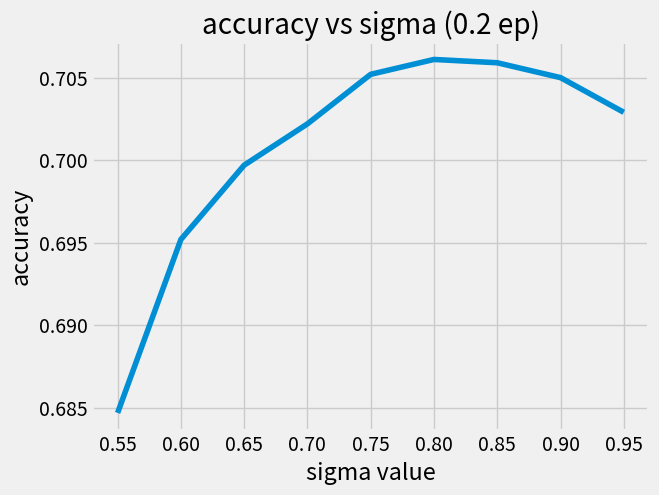

This chart was generated by the following Python code:
import matplotlib.pyplot as plt
plt.style.use("fivethirtyeight") 

acc = [0.6847, 0.6952, 0.6997, 0.7022, 0.7052, 0.7061, 0.7059, 0.705, 0.7029]
sig = [0, 0.2, 0.4, 0.6, 0.8, 1, 1.2, 1.4, 1.6] 
sig_zoom = [0.55, 0.6, 0.65, 0.7, 0.75, 0.8, 0.85, 0.9, 0.95 ]

plt.plot(sig_zoom, acc)
plt.title("accuracy vs sigma (0.2 ep)")
plt.xlabel('sigma value')
plt.ylabel('accuracy')
plt.show()